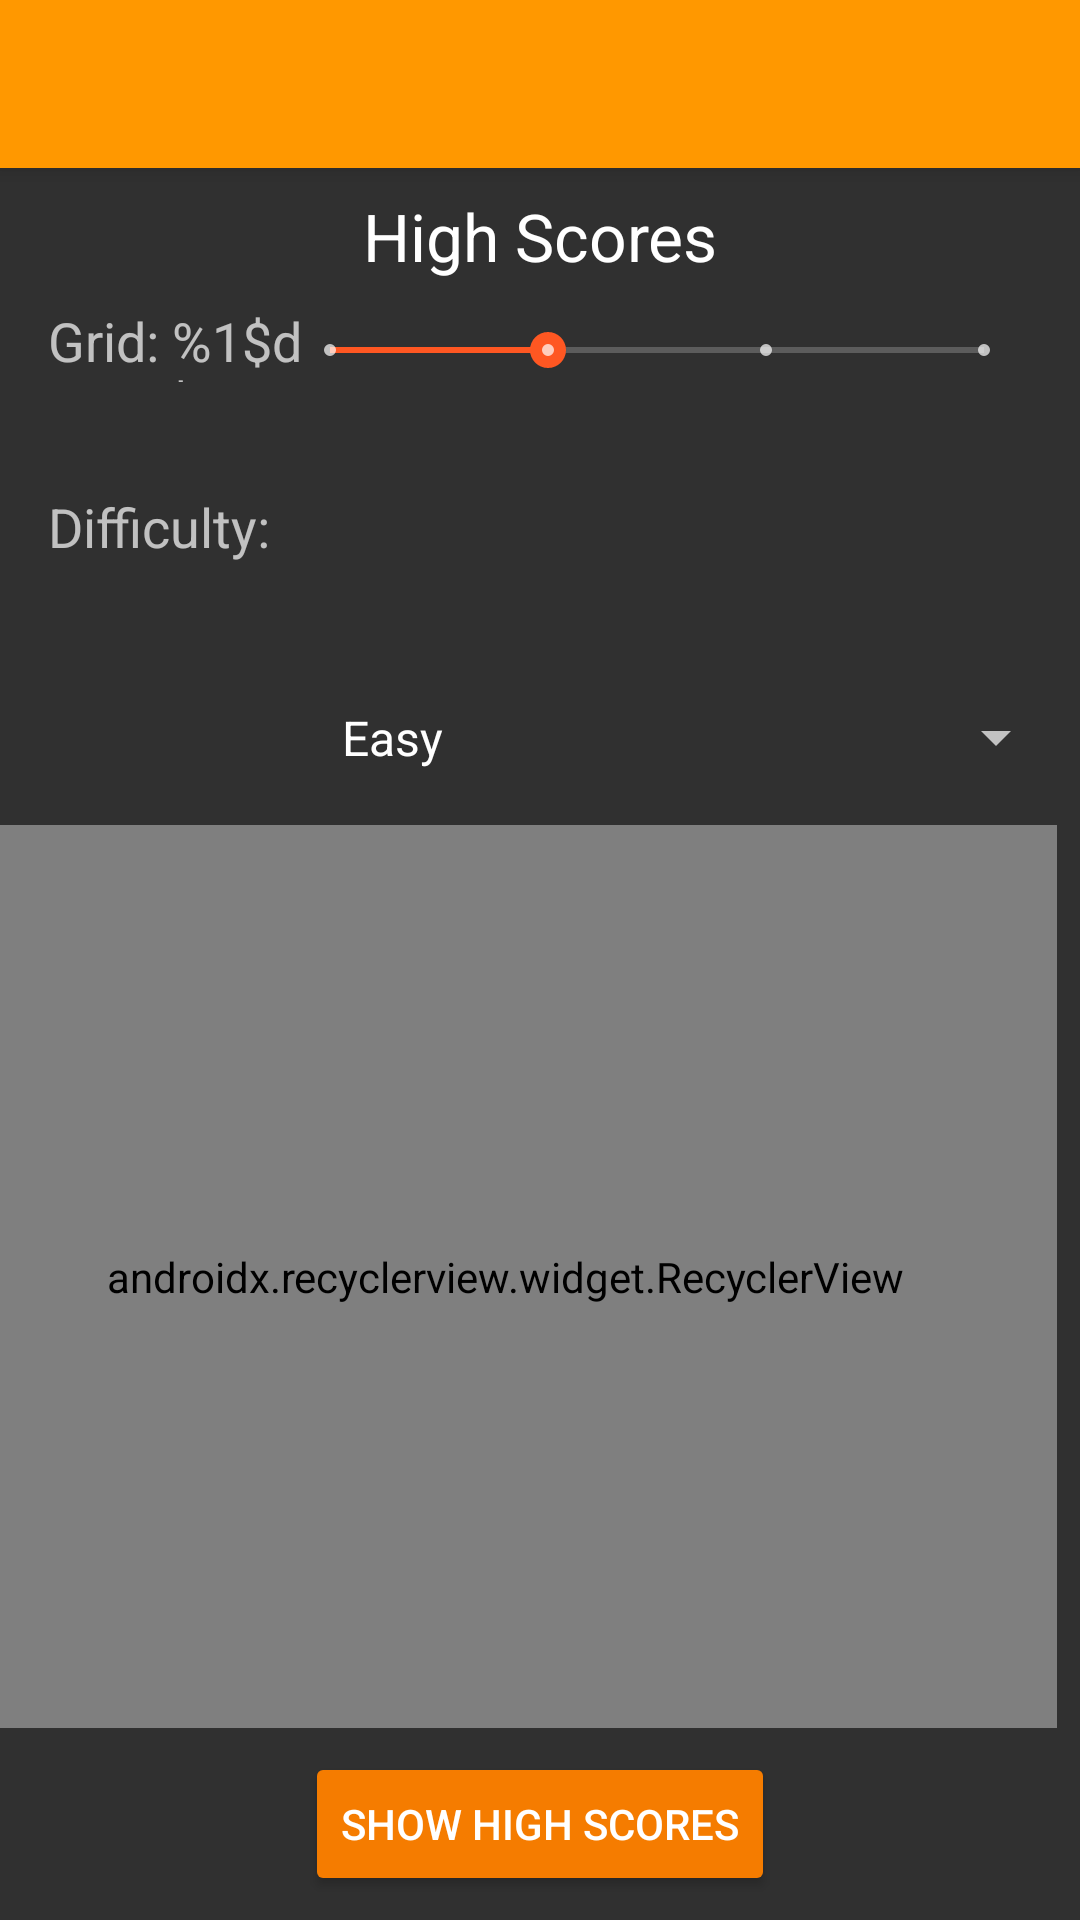

Produce the Android XML layout that renders to this screen, including the resource entries it uses.
<!-- AndroidManifest.xml: application theme AppTheme -->
<!-- res/layout/activity_highscores.xml -->
<?xml version="1.0" encoding="utf-8"?>
<android.support.design.widget.CoordinatorLayout xmlns:android="http://schemas.android.com/apk/res/android"
    xmlns:app="http://schemas.android.com/apk/res-auto"
    xmlns:tools="http://schemas.android.com/tools"
    android:layout_width="match_parent"
    android:layout_height="match_parent"
    tools:context=".Highscores">

    <android.support.design.widget.AppBarLayout
        android:layout_width="match_parent"
        android:layout_height="wrap_content"
        android:theme="@style/AppTheme.AppBarOverlay">

        <android.support.v7.widget.Toolbar
            android:id="@+id/toolbar"
            android:layout_width="match_parent"
            android:layout_height="?attr/actionBarSize"
            android:background="?attr/colorPrimary"
            app:popupTheme="@style/AppTheme.PopupOverlay" />

    </android.support.design.widget.AppBarLayout>

    <include layout="@layout/content_highscores" />

</android.support.design.widget.CoordinatorLayout>
<!-- res/layout/content_highscores.xml (included above) -->
<?xml version="1.0" encoding="utf-8"?>
<android.support.constraint.ConstraintLayout xmlns:android="http://schemas.android.com/apk/res/android"
    xmlns:app="http://schemas.android.com/apk/res-auto"
    xmlns:tools="http://schemas.android.com/tools"
    android:layout_width="match_parent"
    android:layout_height="match_parent"
    app:layout_behavior="@string/appbar_scrolling_view_behavior"
    tools:context=".Highscores"
    tools:showIn="@layout/activity_highscores">

    <TextView
        android:id="@+id/textView"
        android:layout_width="wrap_content"
        android:layout_height="wrap_content"
        android:layout_marginEnd="8dp"
        android:layout_marginStart="8dp"
        android:layout_marginTop="8dp"
        android:text="@string/high_scores"
        android:textAppearance="@android:style/TextAppearance.Material.Large"
        app:layout_constraintEnd_toEndOf="parent"
        app:layout_constraintStart_toStartOf="parent"
        app:layout_constraintTop_toTopOf="parent" />

    <Button
        android:id="@+id/button2"
        android:layout_width="wrap_content"
        android:layout_height="wrap_content"
        android:layout_marginBottom="8dp"
        android:layout_marginEnd="8dp"
        android:layout_marginStart="8dp"
        android:onClick="displayScores"
        android:text="@string/show_high_scores"
        app:layout_constraintBottom_toBottomOf="parent"
        app:layout_constraintEnd_toEndOf="parent"
        app:layout_constraintStart_toStartOf="parent" />

    <Spinner
        android:id="@+id/highScoreSpinner"
        android:layout_width="250dp"
        android:layout_height="31dp"
        android:layout_marginBottom="8dp"
        android:layout_marginEnd="16dp"
        android:layout_marginStart="8dp"
        android:layout_marginTop="8dp"
        android:entries="@array/difficulty_array"
        app:layout_constraintBottom_toTopOf="@+id/highScoreRecyclerView"
        app:layout_constraintEnd_toEndOf="parent"
        app:layout_constraintStart_toEndOf="@+id/textView9"
        app:layout_constraintTop_toBottomOf="@+id/textView"
        app:layout_constraintVertical_bias="0.958" />

    <SeekBar
        android:id="@+id/gridSeekHighScores"
        style="@style/Widget.AppCompat.SeekBar.Discrete"
        android:layout_width="250dp"
        android:layout_height="31dp"
        android:layout_marginEnd="16dp"
        android:max="3"
        android:progress="1"
        app:layout_constraintBottom_toBottomOf="@+id/lblGridSeekHighScores"
        app:layout_constraintEnd_toEndOf="parent"
        app:layout_constraintTop_toTopOf="@+id/lblGridSeekHighScores"
        app:layout_constraintVertical_bias="0.0" />

    <TextView
        android:id="@+id/lblGridSeekHighScores"
        android:layout_width="96dp"
        android:layout_height="26dp"
        android:layout_marginStart="16dp"
        android:layout_marginTop="8dp"
        android:labelFor="@id/gridSeek"
        android:text="@string/grid_size_seek_bar"
        android:textAppearance="@android:style/TextAppearance.Material.Medium"
        app:layout_constraintStart_toStartOf="parent"
        app:layout_constraintTop_toBottomOf="@+id/textView" />

    <TextView
        android:id="@+id/textView9"
        android:layout_width="94dp"
        android:layout_height="28dp"
        android:layout_marginStart="16dp"
        android:layout_marginTop="36dp"
        android:text="@string/difficulty"
        android:textAppearance="@android:style/TextAppearance.Material.Medium"
        app:layout_constraintStart_toStartOf="parent"
        app:layout_constraintTop_toBottomOf="@+id/lblGridSeekHighScores" />

    <android.support.v7.widget.RecyclerView
        android:id="@+id/highScoreRecyclerView"
        android:layout_width="368dp"
        android:layout_height="301dp"
        android:layout_marginBottom="8dp"
        android:layout_marginEnd="8dp"
        app:layoutManager="android.support.v7.widget.LinearLayoutManager"
        app:layout_constraintBottom_toTopOf="@+id/button2"
        app:layout_constraintEnd_toEndOf="parent" />

</android.support.constraint.ConstraintLayout>
<!-- resources referenced by this layout -->
<resources>
  <string-array name="difficulty_array">
          <item>Easy</item>
          <item>Medium</item>
          <item>Hard</item>
      </string-array>
  <string name="difficulty">Difficulty:</string>
  <string name="grid_size_seek_bar">Grid: %1$d X %1$d</string>
  <string name="high_scores">High Scores</string>
  <string name="show_high_scores">Show High Scores</string>
  <style name="AppTheme.AppBarOverlay" parent="ThemeOverlay.AppCompat.Dark.ActionBar" />
  <style name="AppTheme.PopupOverlay" parent="ThemeOverlay.AppCompat.Light" />
  <style name="AppTheme" parent="Theme.AppCompat.NoActionBar">
          
          <item name="colorPrimary">@color/colorPrimary</item>
          <item name="colorPrimaryDark">@color/colorPrimaryDark</item>
          <item name="colorAccent">@color/colorAccent</item>
          <item name="android:colorButtonNormal">@color/ButtonColor</item>
      </style>
  <color name="colorPrimary">#FF9800</color>
  <color name="colorPrimaryDark">#F57C00</color>
  <color name="colorAccent">#FF5722</color>
  <color name="ButtonColor">#F57C00</color>
</resources>
